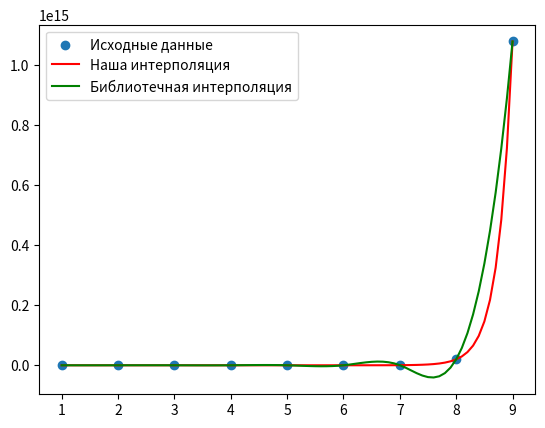

Source code (Python):
import numpy as np
import matplotlib.pyplot as plt
from scipy.interpolate import interp1d

# Создает СЛАУ с базисными функциямми
def create_matrix(X_vector):
    n = len(X_vector)
    matrix = np.ones((n, n))  # Заполняем первый столбец единицами

    for i in range(n):
        for j in range(1, n, 2):
            matrix[i, j] = np.exp(X_vector[i] * ((j + 1) // 2))
            matrix[i, j + 1] = np.exp(-X_vector[i] * ((j + 1) // 2))
                
    return matrix

def solve_coefficients(A, f):
    return np.linalg.solve(A, f)

# Исходная функция
def f(x):
    return 0.25*(np.exp(x*2) ** 2) + x**4 

def g(coefficients, x):
    n = len(coefficients)
    a_0 = coefficients[0]
    sum_body = []
    
    for i in range(1, n, 2):
        sum_body.append(coefficients[i] * np.exp((i + 1) // 2 * x) + coefficients[i+1] * np.exp(-(i + 1) // 2 * x))

    return a_0 + np.sum(sum_body)

def main():
    # Исходные данные
    X_vector = np.array([1, 2, 3, 4, 5, 6, 7, 8, 9])
    Y_vector = np.array([f(x) for x in X_vector])

    # Получаем матрицу с базисными функциями
    result_matrix = create_matrix(X_vector.copy())
    print('result_matrix: ', result_matrix)

    # Находим неизвестные коэффициенты
    coefficients = solve_coefficients(result_matrix, Y_vector.copy())
    print(coefficients)

    # Находим интерполированные значения в переделах (a, b)
    interpolated_X = [float(x) / 10 for x in range(X_vector.min() * 10, X_vector.max() * 10 + 1)]
    interpolated_Y = [g(coefficients, x) for x in interpolated_X]

    lib_interpolation = interp1d(X_vector, Y_vector, kind='cubic')

    plt.scatter(X_vector, Y_vector, label='Исходные данные')
    plt.plot(interpolated_X, interpolated_Y, 'r-', label='Наша интерполяция')
    plt.plot(interpolated_X, lib_interpolation(interpolated_X), 'g-', label='Библиотечная интерполяция')
    plt.legend()
    plt.show()

if __name__ == "__main__":
    main()    